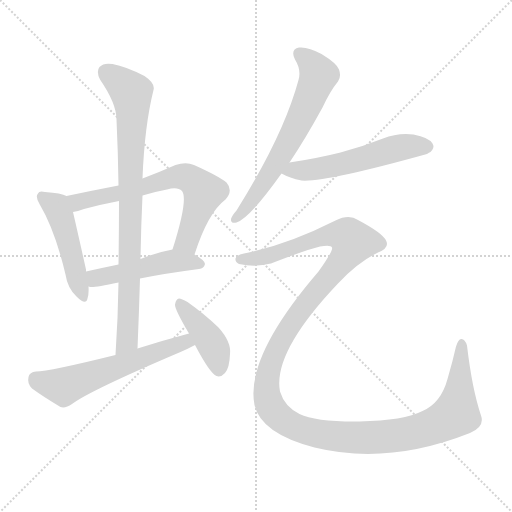
t = 0.00 s
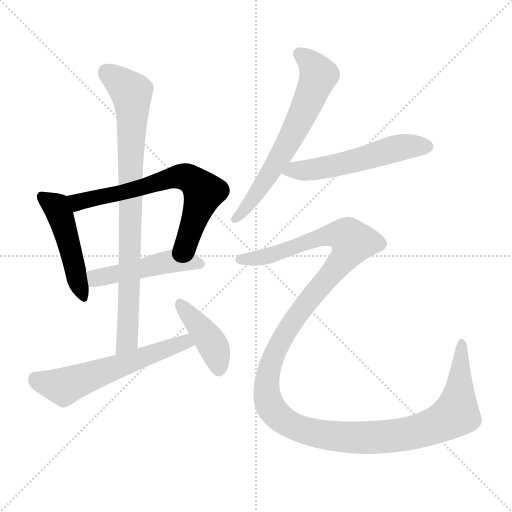
t = 1.44 s
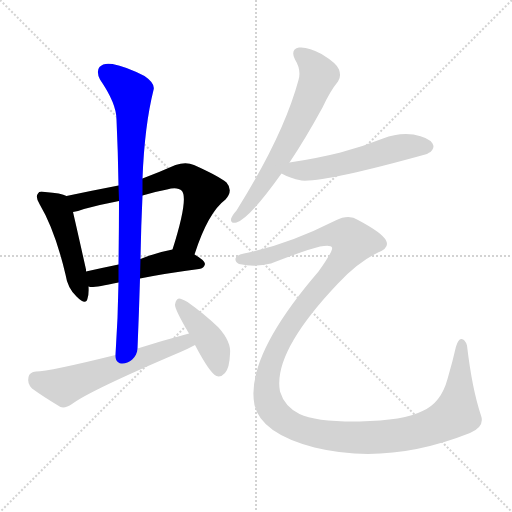
t = 2.88 s
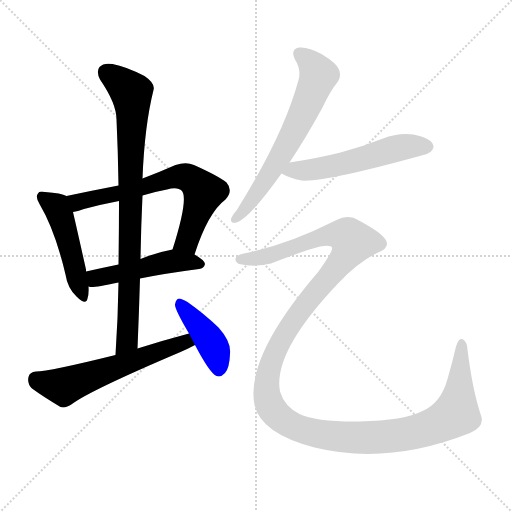
t = 4.32 s
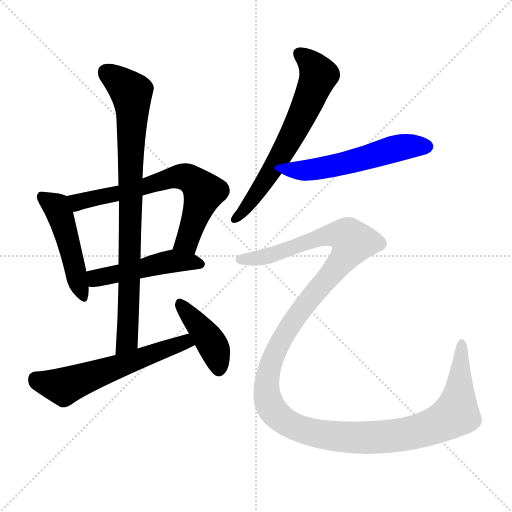
t = 5.76 s
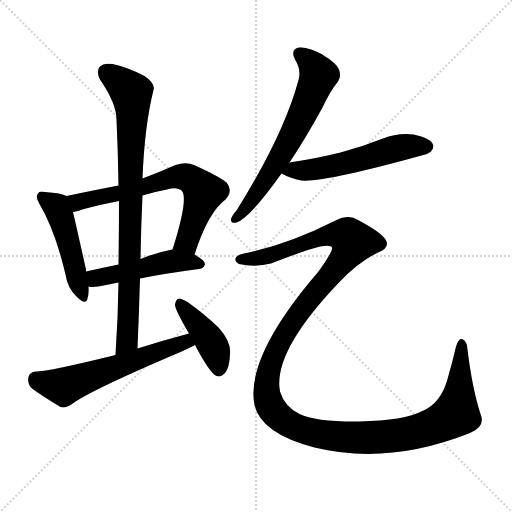
t = 7.20 s

The animated SVG that drew these frames (rendered in a browser with its animation timeline set to each time). Animation: 9 CSS @keyframes rules; one cycle of 7.20 s.

<svg version="1.1" viewBox="0 0 1024 1024" xmlns="http://www.w3.org/2000/svg">
  <g stroke="lightgray" stroke-dasharray="1,1" stroke-width="1" transform="scale(4, 4)">
    <line x1="0" y1="0" x2="256" y2="256"></line>
    <line x1="256" y1="0" x2="0" y2="256"></line>
    <line x1="128" y1="0" x2="128" y2="256"></line>
    <line x1="0" y1="128" x2="256" y2="128"></line>
  </g>
<g transform="scale(1, -1) translate(0, -900)">
   <style type="text/css">
    @keyframes keyframes0 {
      from {
       stroke: blue;
       stroke-dashoffset: 477;
       stroke-width: 128;
       }
       61% {
       animation-timing-function: step-end;
       stroke: blue;
       stroke-dashoffset: 0;
       stroke-width: 128;
       }
       to {
       stroke: black;
       stroke-width: 1024;
       }
       }
       #make-me-a-hanzi-animation-0 {
         animation: keyframes0 0.638184s both;
         animation-delay: 0.000000s;
         animation-timing-function: linear;
       }
    @keyframes keyframes1 {
      from {
       stroke: blue;
       stroke-dashoffset: 665;
       stroke-width: 128;
       }
       68% {
       animation-timing-function: step-end;
       stroke: blue;
       stroke-dashoffset: 0;
       stroke-width: 128;
       }
       to {
       stroke: black;
       stroke-width: 1024;
       }
       }
       #make-me-a-hanzi-animation-1 {
         animation: keyframes1 0.791178s both;
         animation-delay: 0.638184s;
         animation-timing-function: linear;
       }
    @keyframes keyframes2 {
      from {
       stroke: blue;
       stroke-dashoffset: 482;
       stroke-width: 128;
       }
       61% {
       animation-timing-function: step-end;
       stroke: blue;
       stroke-dashoffset: 0;
       stroke-width: 128;
       }
       to {
       stroke: black;
       stroke-width: 1024;
       }
       }
       #make-me-a-hanzi-animation-2 {
         animation: keyframes2 0.642253s both;
         animation-delay: 1.429362s;
         animation-timing-function: linear;
       }
    @keyframes keyframes3 {
      from {
       stroke: blue;
       stroke-dashoffset: 846;
       stroke-width: 128;
       }
       73% {
       animation-timing-function: step-end;
       stroke: blue;
       stroke-dashoffset: 0;
       stroke-width: 128;
       }
       to {
       stroke: black;
       stroke-width: 1024;
       }
       }
       #make-me-a-hanzi-animation-3 {
         animation: keyframes3 0.938477s both;
         animation-delay: 2.071615s;
         animation-timing-function: linear;
       }
    @keyframes keyframes4 {
      from {
       stroke: blue;
       stroke-dashoffset: 587;
       stroke-width: 128;
       }
       66% {
       animation-timing-function: step-end;
       stroke: blue;
       stroke-dashoffset: 0;
       stroke-width: 128;
       }
       to {
       stroke: black;
       stroke-width: 1024;
       }
       }
       #make-me-a-hanzi-animation-4 {
         animation: keyframes4 0.727702s both;
         animation-delay: 3.010091s;
         animation-timing-function: linear;
       }
    @keyframes keyframes5 {
      from {
       stroke: blue;
       stroke-dashoffset: 414;
       stroke-width: 128;
       }
       57% {
       animation-timing-function: step-end;
       stroke: blue;
       stroke-dashoffset: 0;
       stroke-width: 128;
       }
       to {
       stroke: black;
       stroke-width: 1024;
       }
       }
       #make-me-a-hanzi-animation-5 {
         animation: keyframes5 0.586914s both;
         animation-delay: 3.737793s;
         animation-timing-function: linear;
       }
    @keyframes keyframes6 {
      from {
       stroke: blue;
       stroke-dashoffset: 646;
       stroke-width: 128;
       }
       68% {
       animation-timing-function: step-end;
       stroke: blue;
       stroke-dashoffset: 0;
       stroke-width: 128;
       }
       to {
       stroke: black;
       stroke-width: 1024;
       }
       }
       #make-me-a-hanzi-animation-6 {
         animation: keyframes6 0.775716s both;
         animation-delay: 4.324707s;
         animation-timing-function: linear;
       }
    @keyframes keyframes7 {
      from {
       stroke: blue;
       stroke-dashoffset: 545;
       stroke-width: 128;
       }
       64% {
       animation-timing-function: step-end;
       stroke: blue;
       stroke-dashoffset: 0;
       stroke-width: 128;
       }
       to {
       stroke: black;
       stroke-width: 1024;
       }
       }
       #make-me-a-hanzi-animation-7 {
         animation: keyframes7 0.693522s both;
         animation-delay: 5.100423s;
         animation-timing-function: linear;
       }
    @keyframes keyframes8 {
      from {
       stroke: blue;
       stroke-dashoffset: 1417;
       stroke-width: 128;
       }
       82% {
       animation-timing-function: step-end;
       stroke: blue;
       stroke-dashoffset: 0;
       stroke-width: 128;
       }
       to {
       stroke: black;
       stroke-width: 1024;
       }
       }
       #make-me-a-hanzi-animation-8 {
         animation: keyframes8 1.403158s both;
         animation-delay: 5.793945s;
         animation-timing-function: linear;
       }
</style>
<path d="M 133.0 508.0 Q 123.0 514.0 90.0 516.0 Q 78.0 519.0 76.0 513.0 Q 70.0 507.0 79.0 492.0 Q 110.0 440.0 131.0 351.0 Q 135.0 324.0 153.0 307.0 Q 172.0 288.0 175.0 303.0 Q 178.0 313.0 177.0 327.0 L 172.0 357.0 Q 172.0 358.0 172.0 361.0 Q 153.0 446.0 146.0 476.0 C 139.0 505.0 139.0 505.0 133.0 508.0 Z" fill="lightgray"></path> 
<path d="M 389.0 391.0 Q 416.0 475.0 451.0 501.0 Q 467.0 519.0 453.0 535.0 Q 437.0 548.0 388.0 570.0 Q 372.0 577.0 351.0 570.0 Q 317.0 555.0 285.0 543.0 L 237.0 529.0 Q 185.0 519.0 133.0 508.0 C 104.0 502.0 117.0 469.0 146.0 476.0 Q 155.0 477.0 168.0 482.0 Q 201.0 491.0 238.0 498.0 L 285.0 509.0 Q 307.0 516.0 334.0 521.0 Q 355.0 527.0 364.0 518.0 Q 377.0 502.0 345.0 401.0 C 336.0 372.0 379.0 363.0 389.0 391.0 Z" fill="lightgray"></path> 
<path d="M 280.0 343.0 Q 329.0 353.0 398.0 362.0 Q 408.0 363.0 410.0 372.0 Q 410.0 379.0 389.0 391.0 C 366.0 405.0 366.0 405.0 345.0 401.0 Q 312.0 395.0 281.0 382.0 L 237.0 371.0 Q 203.0 364.0 172.0 357.0 C 143.0 350.0 147.0 331.0 177.0 327.0 Q 178.0 327.0 181.0 326.0 Q 190.0 325.0 237.0 335.0 L 280.0 343.0 Z" fill="lightgray"></path> 
<path d="M 275.0 203.0 Q 278.0 275.0 280.0 343.0 L 281.0 382.0 Q 282.0 446.0 285.0 509.0 L 285.0 543.0 Q 289.0 648.0 307.0 720.0 Q 311.0 733.0 289.0 748.0 Q 252.0 767.0 225.0 772.0 Q 207.0 775.0 199.0 766.0 Q 192.0 757.0 200.0 741.0 Q 233.0 693.0 233.0 661.0 Q 236.0 597.0 237.0 529.0 L 238.0 498.0 Q 238.0 437.0 237.0 371.0 L 237.0 335.0 Q 236.0 265.0 231.0 190.0 C 229.0 160.0 274.0 173.0 275.0 203.0 Z" fill="lightgray"></path> 
<path d="M 378.0 233.0 Q 329.0 220.0 275.0 203.0 L 231.0 190.0 Q 98.0 157.0 72.0 157.0 Q 59.0 156.0 57.0 146.0 Q 54.0 133.0 64.0 123.0 Q 86.0 107.0 121.0 86.0 Q 131.0 83.0 144.0 92.0 Q 180.0 119.0 361.0 196.0 Q 377.0 203.0 390.0 210.0 C 417.0 224.0 407.0 241.0 378.0 233.0 Z" fill="lightgray"></path> 
<path d="M 390.0 210.0 Q 420.0 153.0 433.0 148.0 Q 442.0 145.0 450.0 154.0 Q 459.0 164.0 460.0 192.0 Q 463.0 216.0 437.0 245.0 Q 409.0 272.0 375.0 296.0 Q 363.0 303.0 358.0 303.0 Q 352.0 302.0 350.0 291.0 Q 349.0 282.0 378.0 233.0 L 390.0 210.0 Z" fill="lightgray"></path> 
<path d="M 579.0 575.0 Q 610.0 621.0 645.0 685.0 Q 661.0 719.0 676.0 737.0 Q 683.0 747.0 678.0 761.0 Q 674.0 773.0 643.0 792.0 Q 616.0 807.0 598.0 805.0 Q 580.0 801.0 590.0 781.0 Q 603.0 760.0 597.0 740.0 Q 567.0 629.0 473.0 479.0 Q 464.0 469.0 462.0 462.0 Q 461.0 452.0 473.0 455.0 Q 498.0 462.0 563.0 553.0 L 579.0 575.0 Z" fill="lightgray"></path> 
<path d="M 563.0 553.0 Q 579.0 544.0 603.0 539.0 Q 649.0 535.0 854.0 592.0 Q 858.0 595.0 861.0 596.0 Q 870.0 605.0 865.0 613.0 Q 858.0 625.0 827.0 631.0 Q 796.0 635.0 766.0 623.0 Q 726.0 607.0 681.0 595.0 Q 633.0 583.0 579.0 575.0 C 549.0 570.0 536.0 566.0 563.0 553.0 Z" fill="lightgray"></path> 
<path d="M 488.0 393.0 Q 473.0 390.0 471.0 383.0 Q 470.0 376.0 478.0 372.0 Q 511.0 365.0 542.0 373.0 Q 614.0 401.0 640.0 407.0 Q 662.0 411.0 664.0 405.0 Q 667.0 399.0 637.0 357.0 Q 490.0 186.0 509.0 90.0 Q 522.0 33.0 629.0 5.0 Q 776.0 -31.0 940.0 34.0 Q 970.0 47.0 962.0 69.0 Q 944.0 123.0 934.0 209.0 Q 930.0 222.0 923.0 222.0 Q 917.0 223.0 912.0 207.0 Q 905.0 176.0 895.0 142.0 Q 882.0 94.0 845.0 78.0 Q 808.0 59.0 719.0 57.0 Q 632.0 56.0 599.0 72.0 Q 569.0 87.0 560.0 117.0 Q 545.0 195.0 676.0 333.0 Q 716.0 376.0 756.0 395.0 Q 780.0 405.0 772.0 419.0 Q 765.0 434.0 716.0 460.0 Q 698.0 472.0 671.0 459.0 Q 574.0 410.0 488.0 393.0 Z" fill="lightgray"></path> 
      <clipPath id="make-me-a-hanzi-clip-0">
      <path d="M 133.0 508.0 Q 123.0 514.0 90.0 516.0 Q 78.0 519.0 76.0 513.0 Q 70.0 507.0 79.0 492.0 Q 110.0 440.0 131.0 351.0 Q 135.0 324.0 153.0 307.0 Q 172.0 288.0 175.0 303.0 Q 178.0 313.0 177.0 327.0 L 172.0 357.0 Q 172.0 358.0 172.0 361.0 Q 153.0 446.0 146.0 476.0 C 139.0 505.0 139.0 505.0 133.0 508.0 Z" fill="lightgray"></path>
      </clipPath>
      <path clip-path="url(#make-me-a-hanzi-clip-0)" d="M 85.0 506.0 L 112.0 487.0 L 122.0 466.0 L 164.0 307.0 " fill="none" id="make-me-a-hanzi-animation-0" stroke-dasharray="349 698" stroke-linecap="round"></path>

      <clipPath id="make-me-a-hanzi-clip-1">
      <path d="M 389.0 391.0 Q 416.0 475.0 451.0 501.0 Q 467.0 519.0 453.0 535.0 Q 437.0 548.0 388.0 570.0 Q 372.0 577.0 351.0 570.0 Q 317.0 555.0 285.0 543.0 L 237.0 529.0 Q 185.0 519.0 133.0 508.0 C 104.0 502.0 117.0 469.0 146.0 476.0 Q 155.0 477.0 168.0 482.0 Q 201.0 491.0 238.0 498.0 L 285.0 509.0 Q 307.0 516.0 334.0 521.0 Q 355.0 527.0 364.0 518.0 Q 377.0 502.0 345.0 401.0 C 336.0 372.0 379.0 363.0 389.0 391.0 Z" fill="lightgray"></path>
      </clipPath>
      <path clip-path="url(#make-me-a-hanzi-clip-1)" d="M 141.0 505.0 L 159.0 497.0 L 276.0 523.0 L 353.0 547.0 L 375.0 545.0 L 407.0 514.0 L 371.0 415.0 L 355.0 411.0 " fill="none" id="make-me-a-hanzi-animation-1" stroke-dasharray="537 1074" stroke-linecap="round"></path>

      <clipPath id="make-me-a-hanzi-clip-2">
      <path d="M 280.0 343.0 Q 329.0 353.0 398.0 362.0 Q 408.0 363.0 410.0 372.0 Q 410.0 379.0 389.0 391.0 C 366.0 405.0 366.0 405.0 345.0 401.0 Q 312.0 395.0 281.0 382.0 L 237.0 371.0 Q 203.0 364.0 172.0 357.0 C 143.0 350.0 147.0 331.0 177.0 327.0 Q 178.0 327.0 181.0 326.0 Q 190.0 325.0 237.0 335.0 L 280.0 343.0 Z" fill="lightgray"></path>
      </clipPath>
      <path clip-path="url(#make-me-a-hanzi-clip-2)" d="M 181.0 335.0 L 192.0 343.0 L 343.0 378.0 L 400.0 372.0 " fill="none" id="make-me-a-hanzi-animation-2" stroke-dasharray="354 708" stroke-linecap="round"></path>

      <clipPath id="make-me-a-hanzi-clip-3">
      <path d="M 275.0 203.0 Q 278.0 275.0 280.0 343.0 L 281.0 382.0 Q 282.0 446.0 285.0 509.0 L 285.0 543.0 Q 289.0 648.0 307.0 720.0 Q 311.0 733.0 289.0 748.0 Q 252.0 767.0 225.0 772.0 Q 207.0 775.0 199.0 766.0 Q 192.0 757.0 200.0 741.0 Q 233.0 693.0 233.0 661.0 Q 236.0 597.0 237.0 529.0 L 238.0 498.0 Q 238.0 437.0 237.0 371.0 L 237.0 335.0 Q 236.0 265.0 231.0 190.0 C 229.0 160.0 274.0 173.0 275.0 203.0 Z" fill="lightgray"></path>
      </clipPath>
      <path clip-path="url(#make-me-a-hanzi-clip-3)" d="M 211.0 756.0 L 263.0 715.0 L 265.0 681.0 L 254.0 219.0 L 237.0 197.0 " fill="none" id="make-me-a-hanzi-animation-3" stroke-dasharray="718 1436" stroke-linecap="round"></path>

      <clipPath id="make-me-a-hanzi-clip-4">
      <path d="M 378.0 233.0 Q 329.0 220.0 275.0 203.0 L 231.0 190.0 Q 98.0 157.0 72.0 157.0 Q 59.0 156.0 57.0 146.0 Q 54.0 133.0 64.0 123.0 Q 86.0 107.0 121.0 86.0 Q 131.0 83.0 144.0 92.0 Q 180.0 119.0 361.0 196.0 Q 377.0 203.0 390.0 210.0 C 417.0 224.0 407.0 241.0 378.0 233.0 Z" fill="lightgray"></path>
      </clipPath>
      <path clip-path="url(#make-me-a-hanzi-clip-4)" d="M 71.0 143.0 L 80.0 136.0 L 127.0 127.0 L 370.0 216.0 L 383.0 213.0 " fill="none" id="make-me-a-hanzi-animation-4" stroke-dasharray="459 918" stroke-linecap="round"></path>

      <clipPath id="make-me-a-hanzi-clip-5">
      <path d="M 390.0 210.0 Q 420.0 153.0 433.0 148.0 Q 442.0 145.0 450.0 154.0 Q 459.0 164.0 460.0 192.0 Q 463.0 216.0 437.0 245.0 Q 409.0 272.0 375.0 296.0 Q 363.0 303.0 358.0 303.0 Q 352.0 302.0 350.0 291.0 Q 349.0 282.0 378.0 233.0 L 390.0 210.0 Z" fill="lightgray"></path>
      </clipPath>
      <path clip-path="url(#make-me-a-hanzi-clip-5)" d="M 359.0 294.0 L 419.0 220.0 L 434.0 186.0 L 437.0 161.0 " fill="none" id="make-me-a-hanzi-animation-5" stroke-dasharray="286 572" stroke-linecap="round"></path>

      <clipPath id="make-me-a-hanzi-clip-6">
      <path d="M 579.0 575.0 Q 610.0 621.0 645.0 685.0 Q 661.0 719.0 676.0 737.0 Q 683.0 747.0 678.0 761.0 Q 674.0 773.0 643.0 792.0 Q 616.0 807.0 598.0 805.0 Q 580.0 801.0 590.0 781.0 Q 603.0 760.0 597.0 740.0 Q 567.0 629.0 473.0 479.0 Q 464.0 469.0 462.0 462.0 Q 461.0 452.0 473.0 455.0 Q 498.0 462.0 563.0 553.0 L 579.0 575.0 Z" fill="lightgray"></path>
      </clipPath>
      <path clip-path="url(#make-me-a-hanzi-clip-6)" d="M 600.0 791.0 L 623.0 773.0 L 637.0 750.0 L 628.0 724.0 L 583.0 627.0 L 529.0 535.0 L 470.0 463.0 " fill="none" id="make-me-a-hanzi-animation-6" stroke-dasharray="518 1036" stroke-linecap="round"></path>

      <clipPath id="make-me-a-hanzi-clip-7">
      <path d="M 563.0 553.0 Q 579.0 544.0 603.0 539.0 Q 649.0 535.0 854.0 592.0 Q 858.0 595.0 861.0 596.0 Q 870.0 605.0 865.0 613.0 Q 858.0 625.0 827.0 631.0 Q 796.0 635.0 766.0 623.0 Q 726.0 607.0 681.0 595.0 Q 633.0 583.0 579.0 575.0 C 549.0 570.0 536.0 566.0 563.0 553.0 Z" fill="lightgray"></path>
      </clipPath>
      <path clip-path="url(#make-me-a-hanzi-clip-7)" d="M 571.0 555.0 L 658.0 566.0 L 806.0 606.0 L 854.0 607.0 " fill="none" id="make-me-a-hanzi-animation-7" stroke-dasharray="417 834" stroke-linecap="round"></path>

      <clipPath id="make-me-a-hanzi-clip-8">
      <path d="M 488.0 393.0 Q 473.0 390.0 471.0 383.0 Q 470.0 376.0 478.0 372.0 Q 511.0 365.0 542.0 373.0 Q 614.0 401.0 640.0 407.0 Q 662.0 411.0 664.0 405.0 Q 667.0 399.0 637.0 357.0 Q 490.0 186.0 509.0 90.0 Q 522.0 33.0 629.0 5.0 Q 776.0 -31.0 940.0 34.0 Q 970.0 47.0 962.0 69.0 Q 944.0 123.0 934.0 209.0 Q 930.0 222.0 923.0 222.0 Q 917.0 223.0 912.0 207.0 Q 905.0 176.0 895.0 142.0 Q 882.0 94.0 845.0 78.0 Q 808.0 59.0 719.0 57.0 Q 632.0 56.0 599.0 72.0 Q 569.0 87.0 560.0 117.0 Q 545.0 195.0 676.0 333.0 Q 716.0 376.0 756.0 395.0 Q 780.0 405.0 772.0 419.0 Q 765.0 434.0 716.0 460.0 Q 698.0 472.0 671.0 459.0 Q 574.0 410.0 488.0 393.0 Z" fill="lightgray"></path>
      </clipPath>
      <path clip-path="url(#make-me-a-hanzi-clip-8)" d="M 480.0 381.0 L 547.0 390.0 L 657.0 430.0 L 691.0 429.0 L 706.0 416.0 L 653.0 339.0 L 593.0 269.0 L 564.0 224.0 L 537.0 158.0 L 533.0 116.0 L 541.0 87.0 L 567.0 59.0 L 608.0 39.0 L 699.0 25.0 L 773.0 27.0 L 829.0 35.0 L 887.0 57.0 L 913.0 76.0 L 923.0 215.0 " fill="none" id="make-me-a-hanzi-animation-8" stroke-dasharray="1289 2578" stroke-linecap="round"></path>

</g>
</svg>
